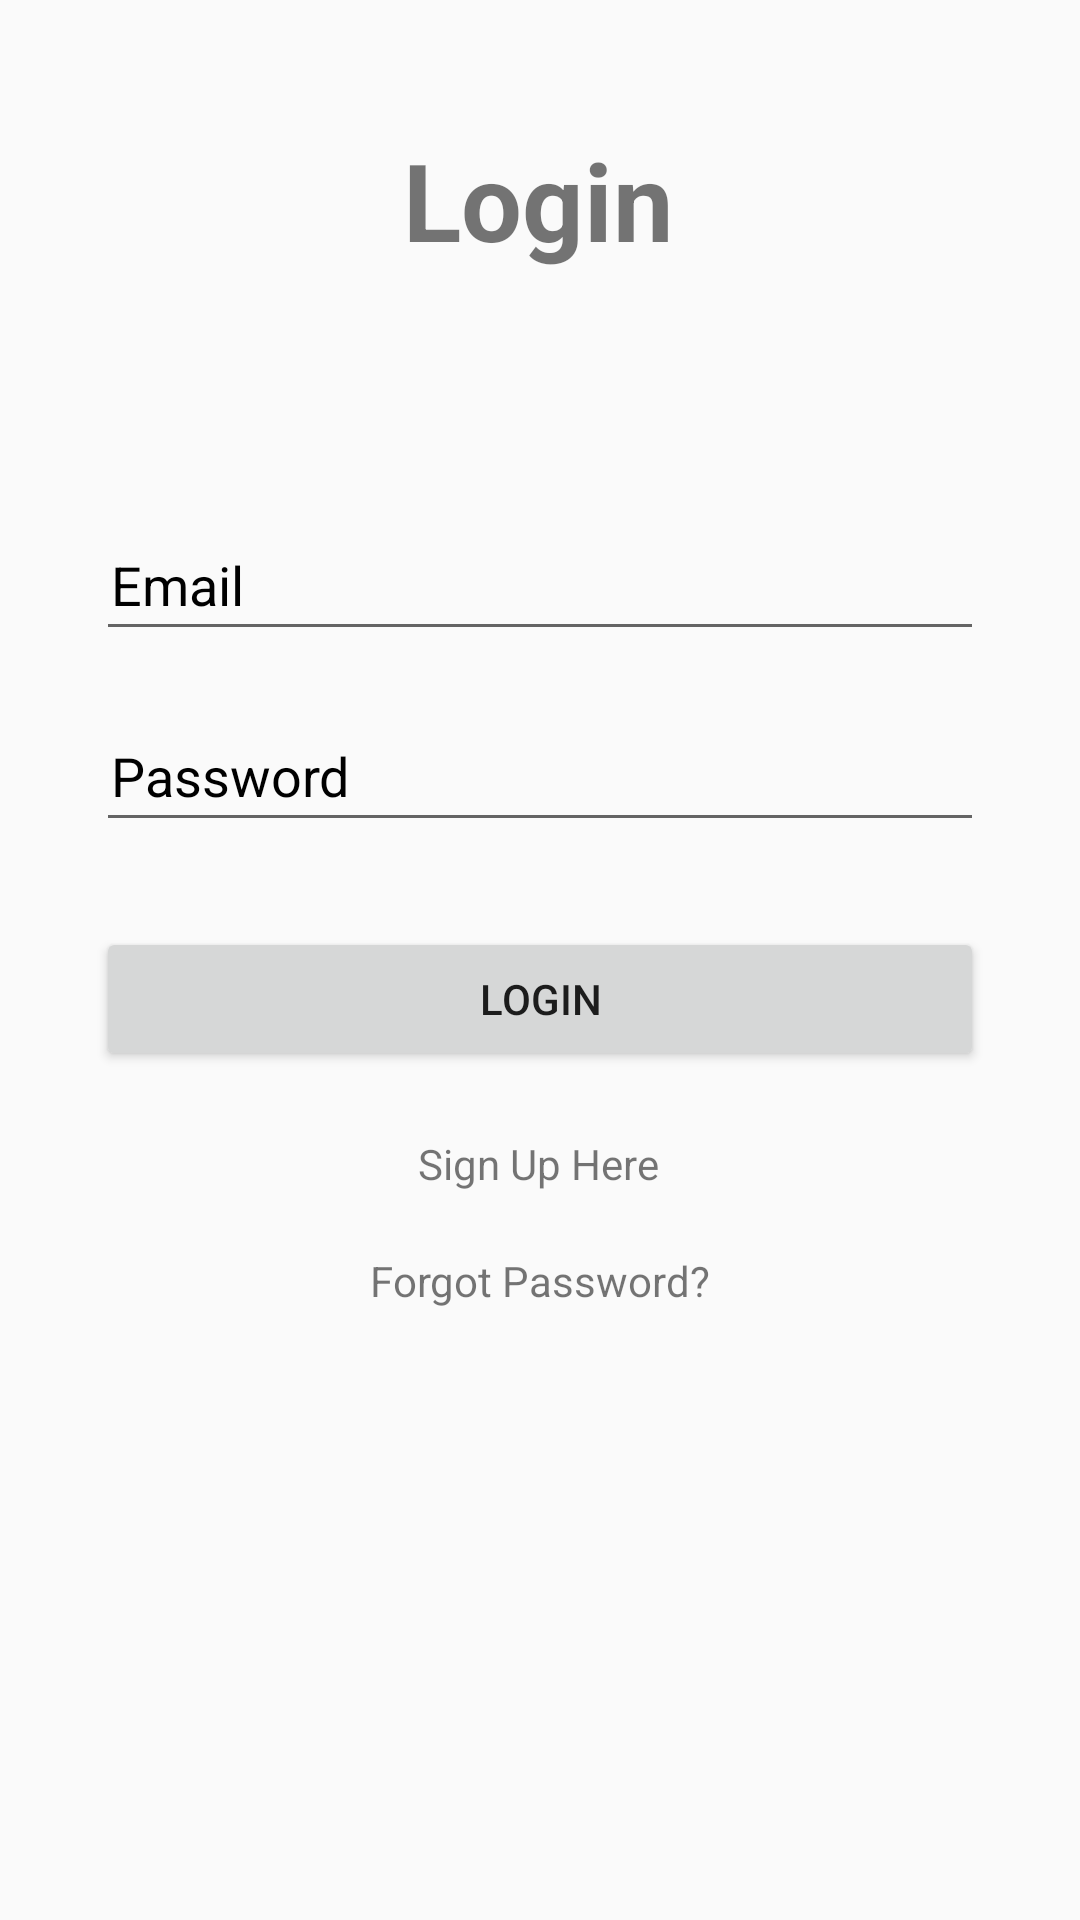

Produce the Android XML layout that renders to this screen, including the resource entries it uses.
<!-- AndroidManifest.xml: application theme Theme.OpenBook -->
<!-- res/layout/activity_login.xml -->
<?xml version="1.0" encoding="utf-8"?>
<androidx.constraintlayout.widget.ConstraintLayout xmlns:android="http://schemas.android.com/apk/res/android"
    xmlns:app="http://schemas.android.com/apk/res-auto"
    xmlns:tools="http://schemas.android.com/tools"
    android:layout_width="match_parent"
    android:layout_height="match_parent"
    tools:context=".activity_login">

    <TextView
        android:id="@+id/LoginPage"
        android:layout_width="wrap_content"
        android:layout_height="wrap_content"
        android:text="@string/Login"
        android:textSize="36sp"
        android:textStyle="bold"
        app:layout_constraintBottom_toTopOf="@+id/inputEmailL"
        app:layout_constraintEnd_toEndOf="parent"
        app:layout_constraintHorizontal_bias="0.498"
        app:layout_constraintStart_toStartOf="parent"
        app:layout_constraintTop_toTopOf="parent"
        app:layout_constraintVertical_bias="0.34" />

    <EditText
        android:id="@+id/inputEmailL"
        android:layout_width="0dp"
        android:layout_height="wrap_content"
        android:layout_marginStart="32dp"
        android:layout_marginTop="16dp"
        android:layout_marginEnd="32dp"
        android:autofillHints=""
        android:ems="10"
        android:hint="@string/Email"
        android:inputType="textPersonName"
        android:paddingStart="5dp"
        android:paddingTop="10dp"
        android:paddingEnd="10dp"
        android:paddingBottom="10dp"
        android:textColorHint="@android:color/background_dark"
        app:layout_constraintBottom_toTopOf="@+id/inputPasswordL"
        app:layout_constraintEnd_toEndOf="parent"
        app:layout_constraintHorizontal_bias="1.0"
        app:layout_constraintStart_toStartOf="parent"
        app:layout_constraintTop_toTopOf="parent"
        app:layout_constraintVertical_bias="0.89"
        tools:ignore="TextFields" />

    <EditText
        android:id="@+id/inputPasswordL"
        android:layout_width="0dp"
        android:layout_height="wrap_content"
        android:layout_marginStart="32dp"
        android:layout_marginTop="16dp"
        android:layout_marginEnd="32dp"
        android:autofillHints=""
        android:ems="10"
        android:hint="@string/passwordL"
        android:inputType="textPersonName|textPassword"
        android:paddingStart="5dp"
        android:paddingTop="10dp"
        android:paddingEnd="10dp"
        android:paddingBottom="10dp"
        android:textColorHint="@android:color/background_dark"
        app:layout_constraintBottom_toBottomOf="parent"
        app:layout_constraintEnd_toEndOf="parent"
        app:layout_constraintHorizontal_bias="1.0"
        app:layout_constraintStart_toStartOf="parent"
        app:layout_constraintTop_toTopOf="parent"
        app:layout_constraintVertical_bias="0.38"
        tools:ignore="UnknownIdInLayout" />

    <Button
        android:id="@+id/Loginbtn"
        android:layout_width="0dp"
        android:layout_height="wrap_content"
        android:layout_marginStart="32dp"
        android:layout_marginEnd="32dp"
        android:text="@string/Login"
        app:layout_constraintBottom_toBottomOf="parent"
        app:layout_constraintEnd_toEndOf="parent"
        app:layout_constraintHorizontal_bias="0.0"
        app:layout_constraintStart_toStartOf="parent"
        app:layout_constraintTop_toTopOf="parent"
        app:layout_constraintVertical_bias="0.522" />

    <TextView
        android:id="@+id/SignUp"
        android:layout_width="wrap_content"
        android:layout_height="wrap_content"
        android:text="@string/sign_up_here"
        app:layout_constraintBottom_toBottomOf="parent"
        app:layout_constraintEnd_toEndOf="parent"
        app:layout_constraintHorizontal_bias="0.498"
        app:layout_constraintStart_toStartOf="parent"
        app:layout_constraintTop_toTopOf="parent"
        app:layout_constraintVertical_bias="0.609" />

    <TextView
        android:id="@+id/ForgotPass"
        android:layout_width="wrap_content"
        android:layout_height="wrap_content"
        android:text="@string/forgot_password"
        app:layout_constraintBottom_toBottomOf="parent"
        app:layout_constraintEnd_toEndOf="parent"
        app:layout_constraintStart_toStartOf="parent"
        app:layout_constraintTop_toTopOf="parent"
        app:layout_constraintVertical_bias="0.672" />

</androidx.constraintlayout.widget.ConstraintLayout>
<!-- resources referenced by this layout -->
<resources>
  <string name="Email">Email</string>
  <string name="Login">Login</string>
  <string name="forgot_password">Forgot Password?</string>
  <string name="passwordL">Password</string>
  <string name="sign_up_here">Sign Up Here</string>
  <style name="Theme.OpenBook" parent="Theme.AppCompat.Light.DarkActionBar">
          
          <item name="colorPrimary">@color/purple_500</item>
          <item name="colorPrimaryDark">@color/purple_700</item>
          <item name="colorAccent">@color/teal_200</item>
          
      </style>
  <!-- not gathered from this repository: default colours our renderer supplied (Android Studio template values) -->
  <color name="purple_500">#FF6200EE</color>
  <color name="purple_700">#FF3700B3</color>
  <color name="teal_200">#FF03DAC5</color>
</resources>
